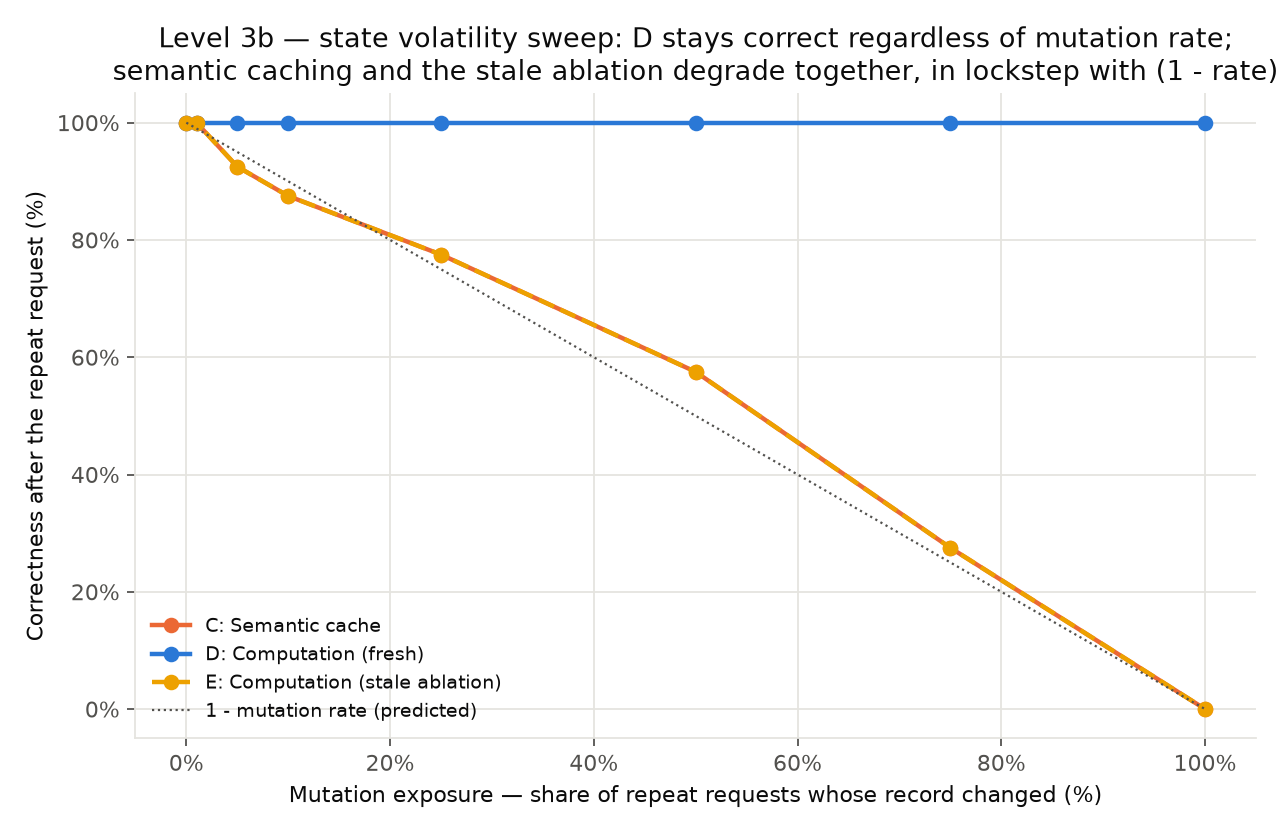

The file beside this chart, header and first rows:
mutation_rate, n_probes, baseline, n_correct_after, correctness_after
0.0, 40, semantic_cache, 40, 1.0
0.0, 40, computation_cache_fresh, 40, 1.0
0.0, 40, computation_cache_stale_ablation, 40, 1.0
0.01, 40, semantic_cache, 40, 1.0
0.01, 40, computation_cache_fresh, 40, 1.0
0.01, 40, computation_cache_stale_ablation, 40, 1.0
0.05, 40, semantic_cache, 37, 0.925
0.05, 40, computation_cache_fresh, 40, 1.0
0.05, 40, computation_cache_stale_ablation, 37, 0.925
0.1, 40, semantic_cache, 35, 0.875
0.1, 40, computation_cache_fresh, 40, 1.0
0.1, 40, computation_cache_stale_ablation, 35, 0.875
0.25, 40, semantic_cache, 31, 0.775
0.25, 40, computation_cache_fresh, 40, 1.0
0.25, 40, computation_cache_stale_ablation, 31, 0.775
0.5, 40, semantic_cache, 23, 0.575
0.5, 40, computation_cache_fresh, 40, 1.0
0.5, 40, computation_cache_stale_ablation, 23, 0.575
0.75, 40, semantic_cache, 11, 0.275
0.75, 40, computation_cache_fresh, 40, 1.0
0.75, 40, computation_cache_stale_ablation, 11, 0.275
1.0, 40, semantic_cache, 0, 0.0
1.0, 40, computation_cache_fresh, 40, 1.0
1.0, 40, computation_cache_stale_ablation, 0, 0.0
